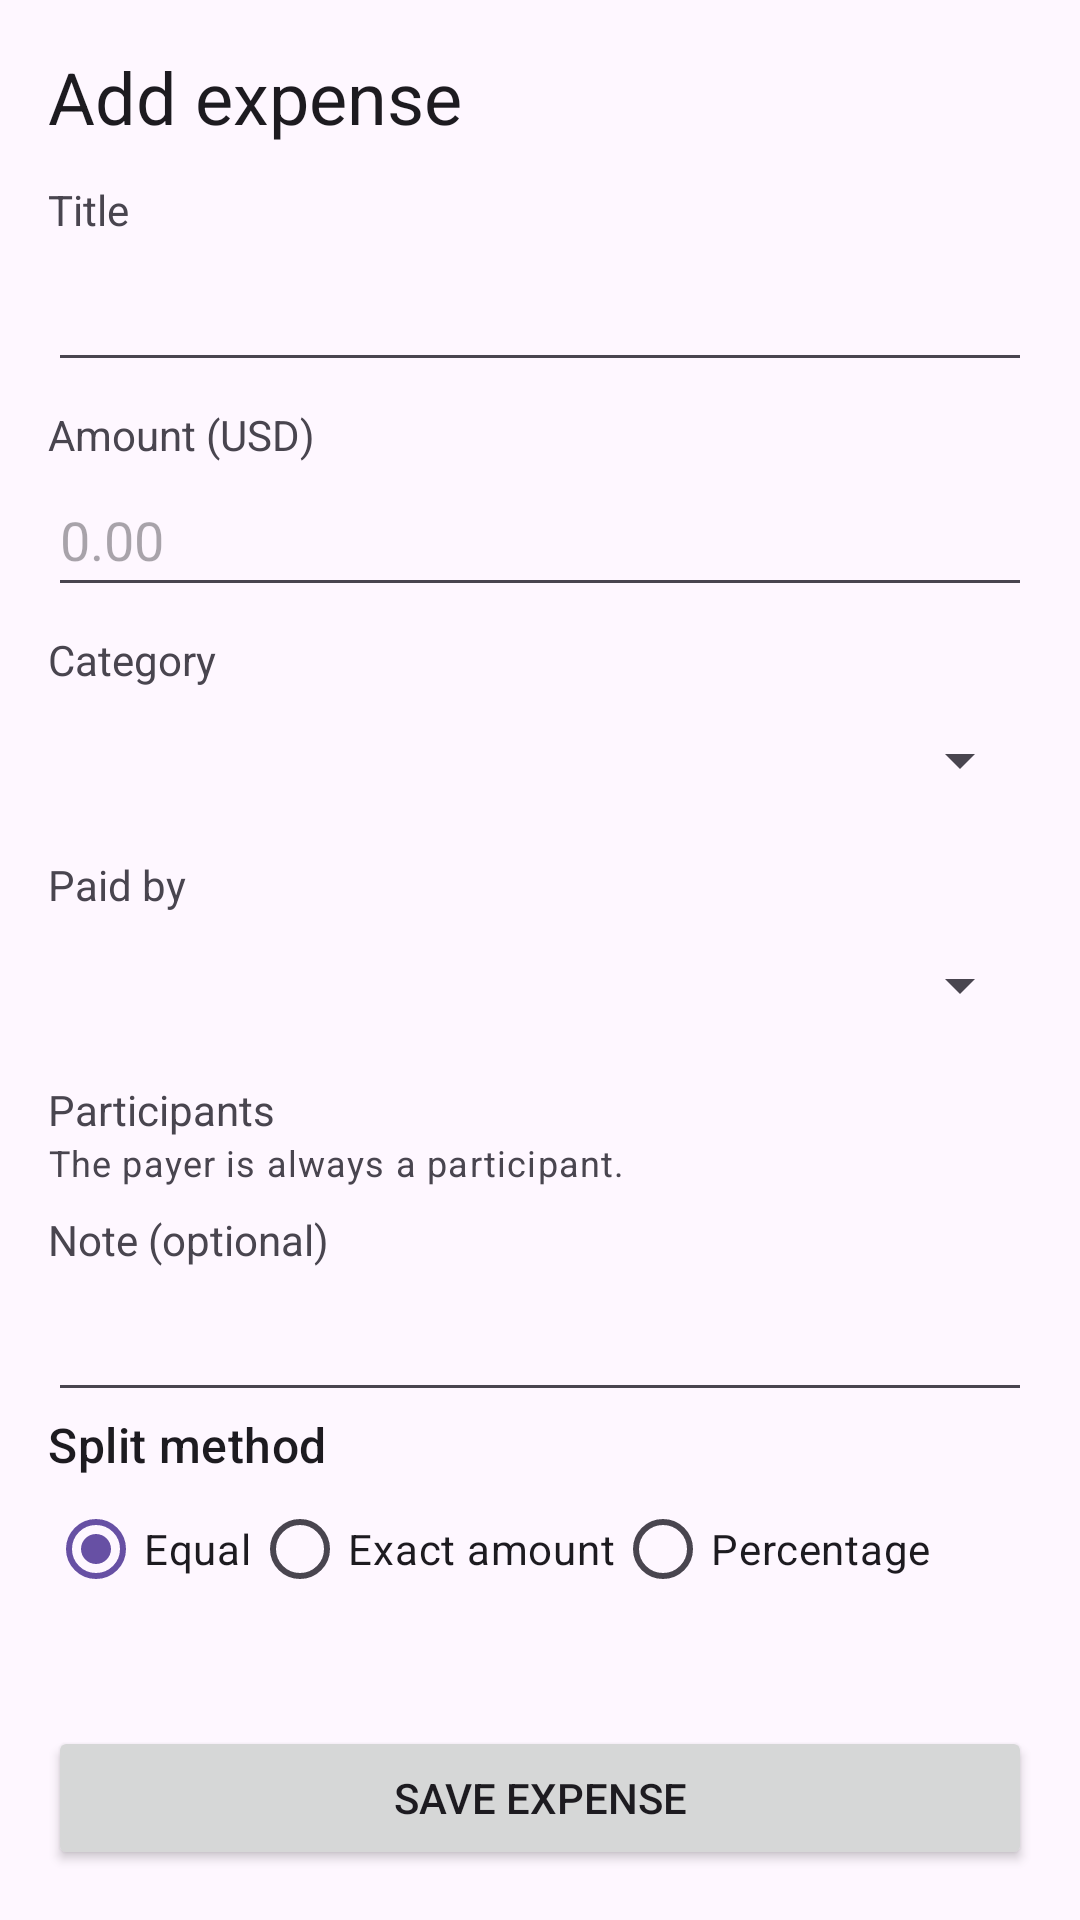

Here is an Android app screen rendered from its layout file. Give the layout XML and the strings, colors and styles it references.
<!-- AndroidManifest.xml: application theme Theme.SplitSmartGroup19 -->
<!-- res/layout/activity_expense_form.xml -->
<?xml version="1.0" encoding="utf-8"?>
<androidx.core.widget.NestedScrollView xmlns:android="http://schemas.android.com/apk/res/android"
    android:id="@+id/main"
    android:layout_width="match_parent"
    android:layout_height="match_parent"
    android:fillViewport="true"
    android:padding="16dp">

    <LinearLayout
        android:layout_width="match_parent"
        android:layout_height="wrap_content"
        android:orientation="vertical">

        <TextView
            android:id="@+id/textExpenseHeading"
            android:layout_width="wrap_content"
            android:layout_height="wrap_content"
            android:textAppearance="?attr/textAppearanceHeadlineSmall"
            android:text="@string/b_new_expense" />

        <TextView
            android:layout_width="wrap_content"
            android:layout_height="wrap_content"
            android:layout_marginTop="12dp"
            android:labelFor="@+id/editExpenseTitle"
            android:text="@string/b_title" />

        <EditText
            android:id="@+id/editExpenseTitle"
            android:layout_width="match_parent"
            android:layout_height="wrap_content"
            android:minHeight="48dp"
            android:importantForAutofill="no"
            android:inputType="textCapSentences"
            android:singleLine="true" />

        <TextView
            android:layout_width="wrap_content"
            android:layout_height="wrap_content"
            android:layout_marginTop="8dp"
            android:labelFor="@+id/editExpenseAmount"
            android:text="@string/b_amount" />

        <EditText
            android:id="@+id/editExpenseAmount"
            android:layout_width="match_parent"
            android:layout_height="wrap_content"
            android:minHeight="48dp"
            android:hint="@string/b_amount_hint"
            android:importantForAutofill="no"
            android:inputType="numberDecimal|numberSigned"
            android:singleLine="true" />

        <TextView
            android:layout_width="wrap_content"
            android:layout_height="wrap_content"
            android:layout_marginTop="8dp"
            android:text="@string/b_category" />

        <Spinner
            android:id="@+id/spinnerExpenseCategory"
            android:layout_width="match_parent"
            android:layout_height="wrap_content"
            android:minHeight="48dp"
            android:contentDescription="@string/b_category"
            android:prompt="@string/b_category" />

        <TextView
            android:layout_width="wrap_content"
            android:layout_height="wrap_content"
            android:layout_marginTop="8dp"
            android:text="@string/b_payer" />

        <Spinner
            android:id="@+id/spinnerExpensePayer"
            android:layout_width="match_parent"
            android:layout_height="wrap_content"
            android:minHeight="48dp"
            android:contentDescription="@string/b_payer"
            android:prompt="@string/b_payer" />

        <TextView
            android:id="@+id/textPayerError"
            android:layout_width="match_parent"
            android:layout_height="wrap_content"
            android:accessibilityLiveRegion="polite"
            android:textColor="?attr/colorError"
            android:visibility="gone" />

        <TextView
            android:layout_width="wrap_content"
            android:layout_height="wrap_content"
            android:layout_marginTop="8dp"
            android:text="@string/b_participants" />

        <TextView
            android:layout_width="wrap_content"
            android:layout_height="wrap_content"
            android:text="@string/b_payer_always_included"
            android:textAppearance="?attr/textAppearanceBodySmall" />

        <LinearLayout
            android:id="@+id/layoutParticipants"
            android:layout_width="match_parent"
            android:layout_height="wrap_content"
            android:orientation="vertical" />

        <TextView
            android:id="@+id/textParticipantsError"
            android:layout_width="match_parent"
            android:layout_height="wrap_content"
            android:accessibilityLiveRegion="polite"
            android:textColor="?attr/colorError"
            android:visibility="gone" />

        <TextView
            android:layout_width="wrap_content"
            android:layout_height="wrap_content"
            android:layout_marginTop="8dp"
            android:labelFor="@+id/editExpenseNote"
            android:text="@string/b_note" />

        <EditText
            android:id="@+id/editExpenseNote"
            android:layout_width="match_parent"
            android:layout_height="wrap_content"
            android:minHeight="48dp"
            android:importantForAutofill="no"
            android:inputType="textCapSentences|textMultiLine" />

        <include
            layout="@layout/section_expense_split"
            android:layout_width="match_parent"
            android:layout_height="wrap_content" />

        <TextView
            android:id="@+id/textSplitError"
            android:layout_width="match_parent"
            android:layout_height="wrap_content"
            android:accessibilityLiveRegion="polite"
            android:textColor="?attr/colorError"
            android:visibility="gone" />

        <TextView
            android:id="@+id/textFormError"
            android:layout_width="match_parent"
            android:layout_height="wrap_content"
            android:accessibilityLiveRegion="polite"
            android:textColor="?attr/colorError"
            android:visibility="gone" />

        <Button
            android:id="@+id/buttonSave"
            android:layout_width="match_parent"
            android:layout_height="wrap_content"
            android:layout_marginTop="8dp"
            android:text="@string/b_save" />

    </LinearLayout>

</androidx.core.widget.NestedScrollView>
<!-- res/layout/section_expense_split.xml (included above) -->
<?xml version="1.0" encoding="utf-8"?>
<LinearLayout xmlns:android="http://schemas.android.com/apk/res/android"
    android:id="@+id/sectionExpenseSplit"
    android:layout_width="match_parent"
    android:layout_height="wrap_content"
    android:layout_marginTop="12dp"
    android:layout_marginBottom="12dp"
    android:orientation="vertical">

    <TextView
        android:layout_width="wrap_content"
        android:layout_height="wrap_content"
        android:text="@string/split_method_label"
        android:textAppearance="?attr/textAppearanceTitleMedium" />

    <RadioGroup
        android:id="@+id/radioSplitMethod"
        android:layout_width="match_parent"
        android:layout_height="wrap_content"
        android:checkedButton="@+id/radioSplitEqual"
        android:orientation="horizontal">

        <RadioButton
            android:id="@+id/radioSplitEqual"
            android:layout_width="wrap_content"
            android:layout_height="wrap_content"
            android:text="@string/split_equal" />

        <RadioButton
            android:id="@+id/radioSplitExact"
            android:layout_width="wrap_content"
            android:layout_height="wrap_content"
            android:text="@string/split_exact" />

        <RadioButton
            android:id="@+id/radioSplitPercent"
            android:layout_width="wrap_content"
            android:layout_height="wrap_content"
            android:text="@string/split_percent" />
    </RadioGroup>

    
    <LinearLayout
        android:id="@+id/splitRows"
        android:layout_width="match_parent"
        android:layout_height="wrap_content"
        android:orientation="vertical" />

    <TextView
        android:id="@+id/textSplitStatus"
        android:layout_width="match_parent"
        android:layout_height="wrap_content"
        android:layout_marginTop="8dp" />

</LinearLayout>
<!-- resources referenced by this layout -->
<resources>
  <string name="b_amount">Amount (USD)</string>
  <string name="b_amount_hint">0.00</string>
  <string name="b_category">Category</string>
  <string name="b_new_expense">Add expense</string>
  <string name="b_note">Note (optional)</string>
  <string name="b_participants">Participants</string>
  <string name="b_payer">Paid by</string>
  <string name="b_payer_always_included">The payer is always a participant.</string>
  <string name="b_save">Save expense</string>
  <string name="b_title">Title</string>
  <string name="split_equal">Equal</string>
  <string name="split_exact">Exact amount</string>
  <string name="split_method_label">Split method</string>
  <string name="split_percent">Percentage</string>
  <style name="Theme.SplitSmartGroup19" parent="Base.Theme.SplitSmartGroup19" />
  <style name="Base.Theme.SplitSmartGroup19" parent="Theme.Material3.DayNight.NoActionBar">
          
          
      </style>
</resources>
